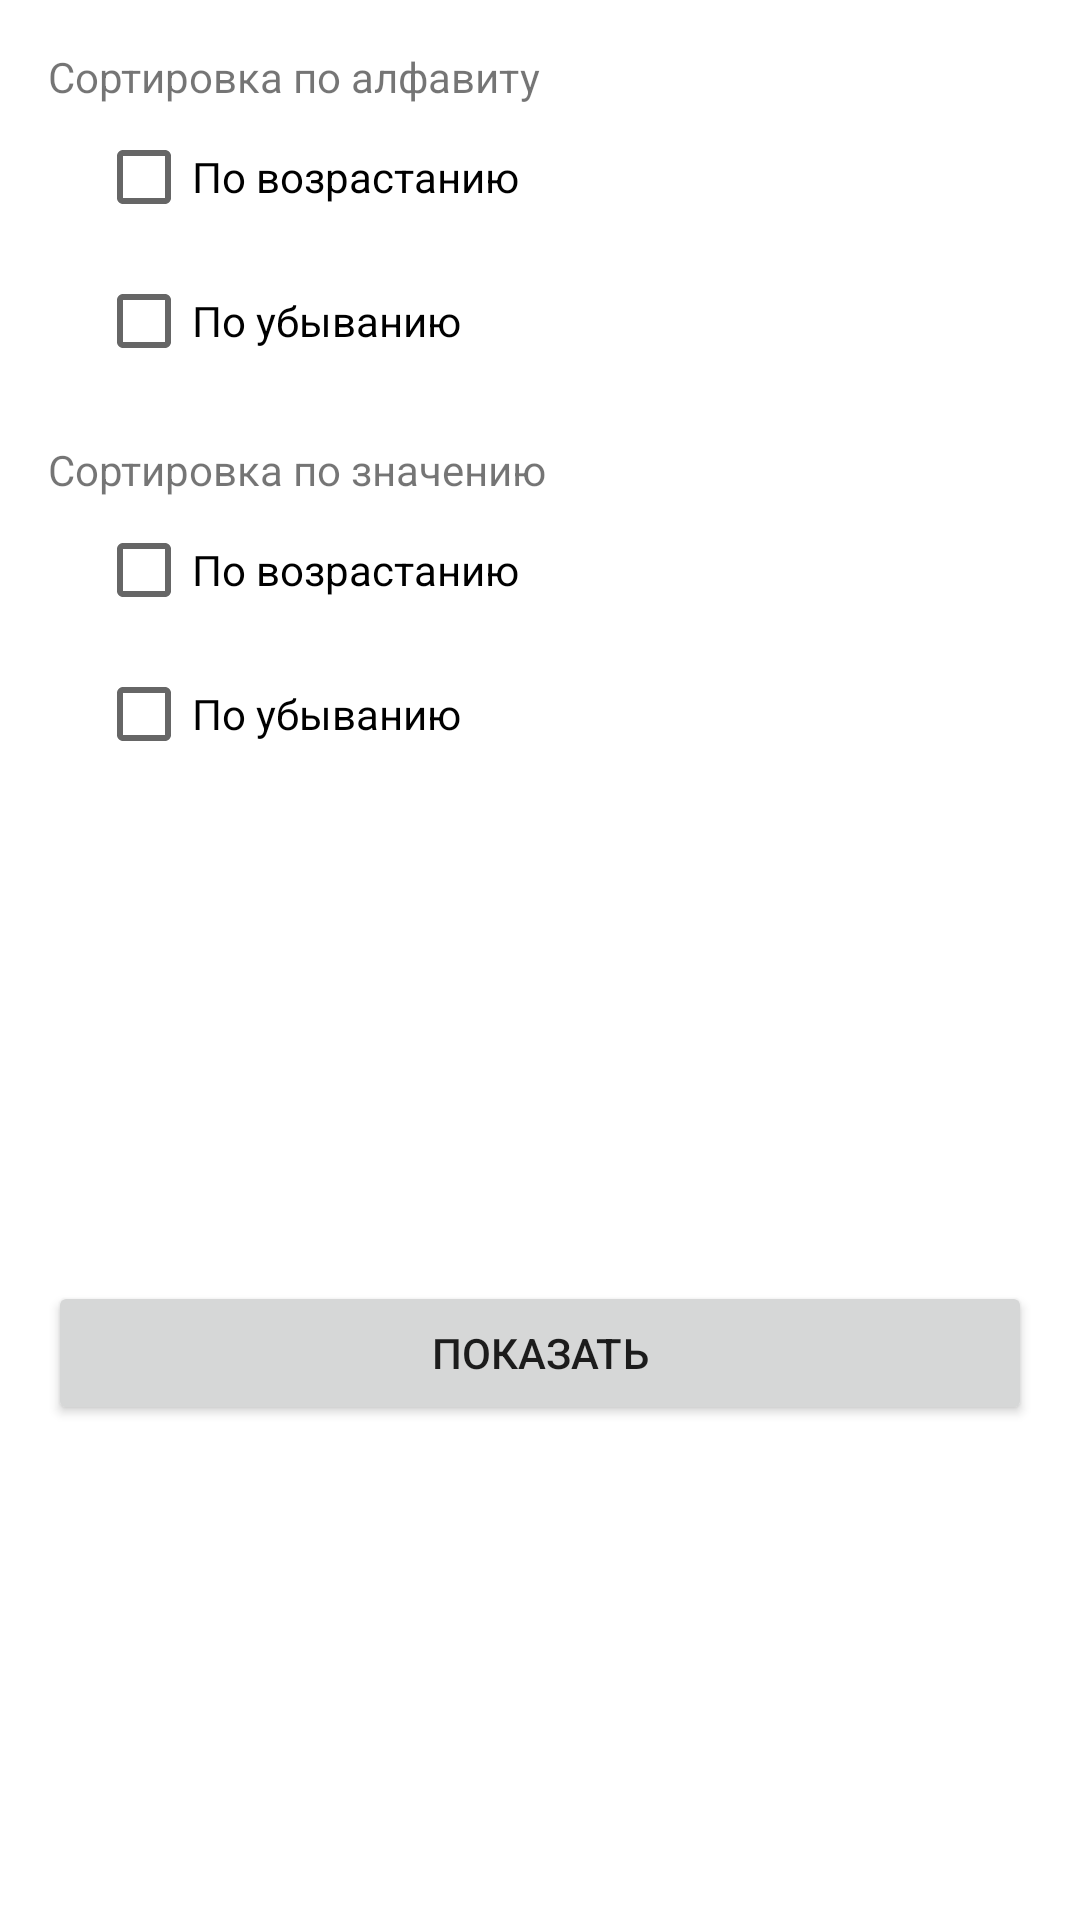

The Android layout XML behind this screen, and the referenced resources:
<!-- AndroidManifest.xml: application theme Theme.ExchangeRatesApp -->
<!-- res/layout/sort_fragment.xml -->
<?xml version="1.0" encoding="utf-8"?>
<androidx.constraintlayout.widget.ConstraintLayout xmlns:android="http://schemas.android.com/apk/res/android"
    xmlns:app="http://schemas.android.com/apk/res-auto"
    android:layout_width="match_parent"
    android:layout_height="match_parent"
    android:background="@color/white">

    <ImageView
        android:id="@+id/buttonClose"
        android:layout_width="24dp"
        android:layout_height="24dp"
        android:layout_margin="10dp"
        android:background="@drawable/ic_baseline_close_24"
        app:layout_constraintEnd_toEndOf="parent"
        app:layout_constraintTop_toTopOf="parent" />

    <TextView
        android:id="@+id/textCodeSort"
        android:layout_width="wrap_content"
        android:layout_height="wrap_content"
        android:layout_marginStart="16dp"
        android:layout_marginTop="16dp"
        android:text="Сортировка по алфавиту"
        app:layout_constraintStart_toStartOf="parent"
        app:layout_constraintTop_toTopOf="parent" />

    <CheckBox
        android:id="@+id/checkBoxCodeAsc"
        android:layout_width="wrap_content"
        android:layout_height="wrap_content"
        android:text="По возрастанию"
        android:layout_marginStart="16dp"
        app:layout_constraintStart_toStartOf="@+id/textCodeSort"
        app:layout_constraintTop_toBottomOf="@+id/textCodeSort" />

    <CheckBox
        android:id="@+id/checkBoxCodeDesc"
        android:layout_width="wrap_content"
        android:layout_height="wrap_content"
        android:text="По убыванию"
        app:layout_constraintStart_toStartOf="@+id/checkBoxCodeAsc"
        app:layout_constraintTop_toBottomOf="@+id/checkBoxCodeAsc" />

    <TextView
        android:id="@+id/textValueSort"
        android:layout_width="wrap_content"
        android:layout_height="wrap_content"
        android:layout_marginStart="16dp"
        android:layout_marginTop="16dp"
        android:text="Сортировка по значению"
        app:layout_constraintStart_toStartOf="parent"
        app:layout_constraintTop_toBottomOf="@+id/checkBoxCodeDesc" />

    <CheckBox
        android:id="@+id/checkBoxValueAsc"
        android:layout_width="wrap_content"
        android:layout_height="wrap_content"
        android:text="По возрастанию"
        android:layout_marginStart="16dp"
        app:layout_constraintStart_toStartOf="@+id/textValueSort"
        app:layout_constraintTop_toBottomOf="@+id/textValueSort" />

    <CheckBox
        android:id="@+id/checkBoxValueDesc"
        android:layout_width="wrap_content"
        android:layout_height="wrap_content"
        android:text="По убыванию"
        android:layout_marginBottom="16dp"

        app:layout_constraintStart_toStartOf="@+id/checkBoxValueAsc"
        app:layout_constraintTop_toBottomOf="@+id/checkBoxValueAsc" />

    <Button
        android:id="@+id/buttonOk"
        android:layout_width="0dp"
        android:layout_height="wrap_content"
        android:layout_marginHorizontal="16dp"
        app:layout_constraintStart_toStartOf="parent"
        app:layout_constraintEnd_toEndOf="parent"
        app:layout_constraintBottom_toBottomOf="parent"
        app:layout_constraintTop_toBottomOf="@id/checkBoxValueDesc"
        android:text="Показать"/>

</androidx.constraintlayout.widget.ConstraintLayout>
<!-- resources referenced by this layout -->
<resources>
  <style name="Theme.ExchangeRatesApp" parent="Theme.MaterialComponents.DayNight.NoActionBar">
          
          <item name="colorPrimary">@color/purple_500</item>
          <item name="colorPrimaryVariant">@color/purple_700</item>
          <item name="colorOnPrimary">@color/white</item>
          
          <item name="colorSecondary">@color/teal_200</item>
          <item name="colorSecondaryVariant">@color/teal_700</item>
          <item name="colorOnSecondary">@color/black</item>
          
          <item name="android:statusBarColor" tools:targetApi="l">?attr/colorPrimaryVariant</item>
          
      </style>
  <!-- not gathered from this repository: default colours our renderer supplied (Android Studio template values) -->
  <color name="purple_500">#FF6200EE</color>
  <color name="purple_700">#FF3700B3</color>
  <color name="teal_200">#FF03DAC5</color>
  <color name="teal_700">#FF018786</color>
  <color name="black">#FF000000</color>
  <color name="white">#FFFFFFFF</color>
</resources>
